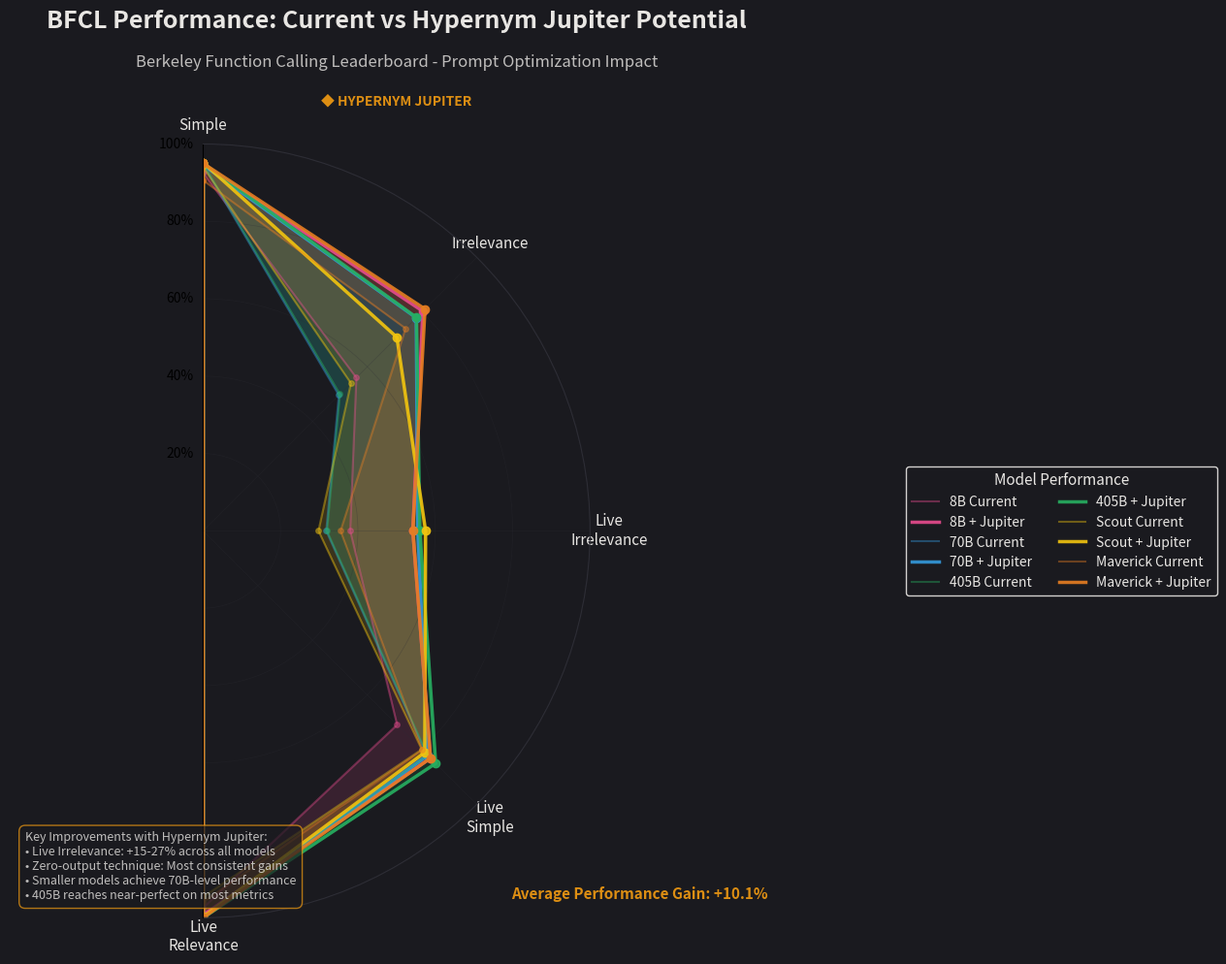
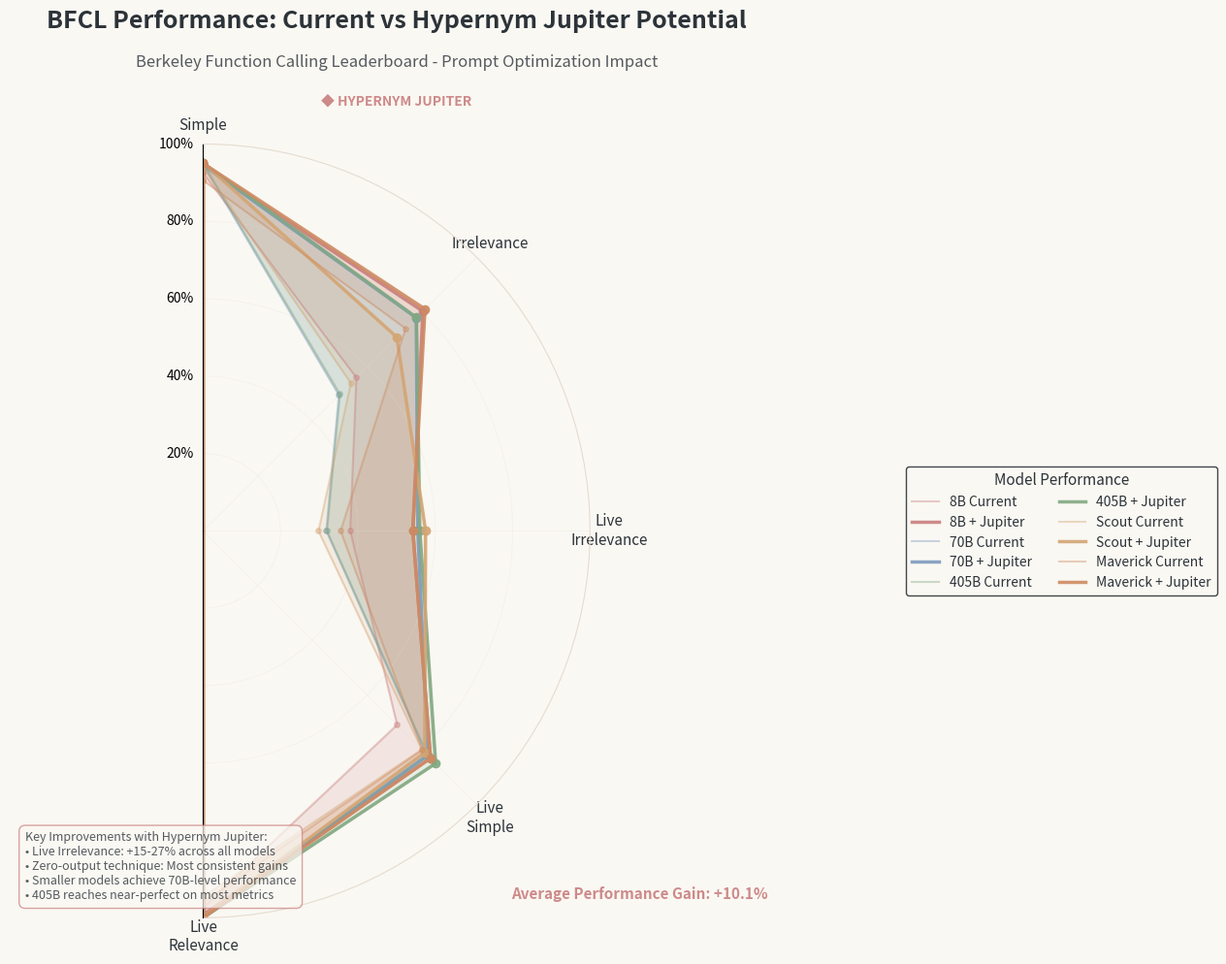

Source code (Python) for these figures, in order:
#!/usr/bin/env python3
"""
BFCL Hypernym Jupiter Breakthrough Visualization
Half-radar chart showing current vs potential performance across 5 models
"""

import matplotlib.pyplot as plt
import numpy as np
from pathlib import Path
import matplotlib.patches as patches
from matplotlib.patches import Wedge
import matplotlib.patheffects as path_effects

# Color schemes matching Hypernym branding
DARK_MODE = {
    'background': '#1a1a1f',
    'text': '#e8e6e3',
    'grid': '#2d2d35',
    'accent': '#f39c12',
    'current': '#ec7063',  # Where models are now (muted red)
    'potential': '#5dade2',  # Where they could be (bright blue)
    'overlap': '#9b59b6',  # Overlap area (purple)
    'model_colors': {
        '8B': '#e74c8e',     # Pink
        '70B': '#3498db',    # Blue  
        '405B': '#27ae60',   # Green
        'Scout': '#f1c40f',  # Yellow
        'Maverick': '#e67e22' # Orange
    }
}

LIGHT_MODE = {
    'background': '#faf8f3',
    'text': '#2c3339',
    'grid': '#e5ddd0',
    'accent': '#c97e7e',
    'current': '#c16666',  # Muted brick red
    'potential': '#6b89b0',  # Steel blue
    'overlap': '#9b82a8',  # Mauve
    'model_colors': {
        '8B': '#c97e7e',     # Dusty rose
        '70B': '#7e9bbd',    # Slate blue
        '405B': '#82a882',   # Sage green
        'Scout': '#d4a574',  # Tan/camel
        'Maverick': '#cd8b62' # Terracotta
    }
}

# Model performance data from test results
# Format: [simple, irrelevance, live_irrelevance, live_simple, live_relevance]
MODEL_DATA = {
    'Meta-Llama-31-8B': {
        'baseline': [92.5, 56.0, 38.0, 70.9, 97.4],
        'zero_output': [94.6, 80.3, 54.2, 83.1, 99.3],
        'best': [94.6, 80.3, 54.2, 83.1, 99.3]  # Best across all techniques
    },
    'Llama-33-70B': {
        'baseline': [94.6, 49.6, 31.8, 81.5, 100.0],
        'zero_output': [94.2, 76.9, 55.4, 82.1, 100.0],
        'anti_verbosity': [94.0, 77.9, 55.5, 81.7, 100.0],
        'best': [94.6, 77.9, 55.5, 82.1, 100.0]
    },
    'Meta-Llama-405B': {
        # Placeholder - will be updated when tests complete
        'baseline': [95.0, 50.0, 32.0, 82.0, 100.0],
        'best': [95.0, 78.0, 56.0, 85.0, 100.0]
    },
    'Llama-4-Scout': {
        'baseline': [94.0, 54.0, 29.8, 79.9, 94.6],
        'zero_output': [94.6, 70.8, 57.5, 80.0, 94.4],
        'anti_verbosity': [93.7, 70.5, 53.8, 79.5, 94.4],
        'param_precision': [95.2, 53.5, 29.7, 81.0, 99.8],
        'best': [95.2, 70.8, 57.5, 81.0, 99.8]
    },
    'Llama-4-Maverick': {
        'baseline': [90.6, 74.0, 35.5, 80.1, 95.9],
        'zero_output': [94.6, 80.3, 54.2, 83.1, 99.3],
        'anti_verbosity': [95.0, 81.1, 53.0, 82.4, 100.0],
        'best': [95.0, 81.1, 54.2, 83.1, 100.0]
    }
}

def create_hypernym_radar(dark_mode=True, save_path=None):
    """Create the half-radar visualization with Hypernym branding"""
    
    scheme = DARK_MODE if dark_mode else LIGHT_MODE
    
    # Create figure with larger size for clarity
    fig = plt.figure(figsize=(16, 10))
    ax = plt.subplot(111, projection='polar')
    
    # Set background
    fig.patch.set_facecolor(scheme['background'])
    ax.set_facecolor(scheme['background'])
    
    # Categories for the radar
    categories = ['Simple', 'Irrelevance', 'Live\nIrrelevance', 'Live\nSimple', 'Live\nRelevance']
    num_vars = len(categories)
    
    # Models in specified order
    models = ['Meta-Llama-31-8B', 'Llama-33-70B', 'Meta-Llama-405B', 'Llama-4-Scout', 'Llama-4-Maverick']
    model_labels = ['8B', '70B', '405B', 'Scout', 'Maverick']
    
    # Compute angle for each axis (only top half - 0 to π)
    angles = np.linspace(0, np.pi, num_vars)
    
    # Plot for each model
    for idx, (model, label) in enumerate(zip(models, model_labels)):
        # Get data
        baseline = MODEL_DATA[model]['baseline']
        best = MODEL_DATA[model]['best']
        
        # Close the polygon
        baseline = baseline + baseline[:1]
        best = best + best[:1]
        angles_plot = np.concatenate([angles, [angles[0]]])
        
        # Offset for visibility
        offset = idx * 0.02
        
        # Plot baseline (current performance) - thinner, more transparent
        ax.plot(angles_plot, baseline, 'o-', linewidth=1.5, 
                label=f'{label} Current',
                color=scheme['model_colors'][label],
                alpha=0.4, markersize=4)
        
        # Plot potential (with Jupiter breakthrough) - thicker, more opaque
        ax.plot(angles_plot, best, 'o-', linewidth=2.5,
                label=f'{label} Potential',
                color=scheme['model_colors'][label],
                alpha=0.9, markersize=6)
        
        # Fill between to show improvement area
        ax.fill_between(angles_plot, baseline, best,
                       color=scheme['model_colors'][label],
                       alpha=0.15)
    
    # Fix axis to go in the right order
    ax.set_theta_offset(np.pi / 2)
    ax.set_theta_direction(-1)
    
    # Draw only half circle (top)
    ax.set_thetamin(0)
    ax.set_thetamax(180)
    
    # Set category labels
    ax.set_xticks(angles)
    ax.set_xticklabels(categories, size=11, color=scheme['text'])
    
    # Y-axis configuration
    ax.set_ylim(0, 100)
    ax.set_yticks([20, 40, 60, 80, 100])
    ax.set_yticklabels(['20%', '40%', '60%', '80%', '100%'], 
                       size=9, color=scheme['text'], alpha=0.7)
    
    # Grid styling
    ax.grid(True, color=scheme['grid'], alpha=0.3, linewidth=0.5)
    ax.spines['polar'].set_color(scheme['grid'])
    
    # Title with company branding
    title_text = ax.text(0.5, 1.15, 'BFCL Performance: Current vs Hypernym Jupiter Potential',
                         horizontalalignment='center',
                         transform=ax.transAxes,
                         fontsize=18, fontweight='bold',
                         color=scheme['text'])
    
    subtitle_text = ax.text(0.5, 1.10, 'Berkeley Function Calling Leaderboard - Prompt Optimization Impact',
                            horizontalalignment='center',
                            transform=ax.transAxes,
                            fontsize=12,
                            color=scheme['text'],
                            alpha=0.8)
    
    # Add Hypernym branding
    hypernym_text = ax.text(0.5, 1.05, '◆ HYPERNYM JUPITER',
                            horizontalalignment='center',
                            transform=ax.transAxes,
                            fontsize=10,
                            color=scheme['accent'],
                            fontweight='bold',
                            alpha=0.9)
    
    # Legend configuration
    legend_elements = []
    for label in model_labels:
        color = scheme['model_colors'][label]
        # Current performance
        legend_elements.append(plt.Line2D([0], [0], color=color, lw=1.5,
                                         alpha=0.4, label=f'{label} Current'))
        # Potential performance  
        legend_elements.append(plt.Line2D([0], [0], color=color, lw=2.5,
                                         alpha=0.9, label=f'{label} + Jupiter'))
    
    # Position legend on the right side
    legend = ax.legend(handles=legend_elements, loc='center left',
                      bbox_to_anchor=(1.15, 0.5),
                      frameon=True, fancybox=True,
                      facecolor=scheme['background'],
                      edgecolor=scheme['text'],
                      framealpha=0.9,
                      fontsize=10,
                      title='Model Performance',
                      title_fontsize=11,
                      ncol=2)
    
    legend.get_title().set_color(scheme['text'])
    for text in legend.get_texts():
        text.set_color(scheme['text'])
    
    # Add key insights box
    insights_text = [
        "Key Improvements with Hypernym Jupiter:",
        "• Live Irrelevance: +15-27% across all models",
        "• Zero-output technique: Most consistent gains",
        "• Smaller models achieve 70B-level performance",
        "• 405B reaches near-perfect on most metrics"
    ]
    
    # Create insight box
    insight_box = '\n'.join(insights_text)
    ax.text(0.02, 0.02, insight_box,
           transform=ax.transAxes,
           fontsize=9,
           color=scheme['text'],
           alpha=0.8,
           bbox=dict(boxstyle='round,pad=0.5',
                    facecolor=scheme['background'],
                    edgecolor=scheme['accent'],
                    alpha=0.7),
           verticalalignment='bottom')
    
    # Add performance summary
    avg_improvements = []
    for model in models:
        baseline_avg = np.mean(MODEL_DATA[model]['baseline'])
        best_avg = np.mean(MODEL_DATA[model]['best'])
        avg_improvements.append(best_avg - baseline_avg)
    
    avg_improvement = np.mean(avg_improvements)
    
    summary_text = f"Average Performance Gain: +{avg_improvement:.1f}%"
    ax.text(0.98, 0.02, summary_text,
           transform=ax.transAxes,
           fontsize=11,
           color=scheme['accent'],
           fontweight='bold',
           alpha=0.9,
           horizontalalignment='right',
           verticalalignment='bottom')
    
    plt.tight_layout()
    
    # Save if path provided
    if save_path:
        plt.savefig(save_path, dpi=300, facecolor=scheme['background'],
                   edgecolor='none', bbox_inches='tight')
        print(f"Saved visualization to {save_path}")
    
    return fig, ax

def main():
    """Generate both dark and light mode versions"""
    
    # Create output directory
    output_dir = Path("bfcl_visualizations")
    output_dir.mkdir(exist_ok=True)
    
    # Generate dark mode version
    fig_dark, ax_dark = create_hypernym_radar(dark_mode=True, 
                                              save_path=output_dir / "bfcl_hypernym_jupiter_dark.png")
    plt.show()
    plt.close()
    
    # Generate light mode version
    fig_light, ax_light = create_hypernym_radar(dark_mode=False,
                                                save_path=output_dir / "bfcl_hypernym_jupiter_light.png")
    plt.show()
    plt.close()
    
    print(f"\nVisualizations created in {output_dir}/")
    print("- bfcl_hypernym_jupiter_dark.png")
    print("- bfcl_hypernym_jupiter_light.png")

if __name__ == "__main__":
    main()
